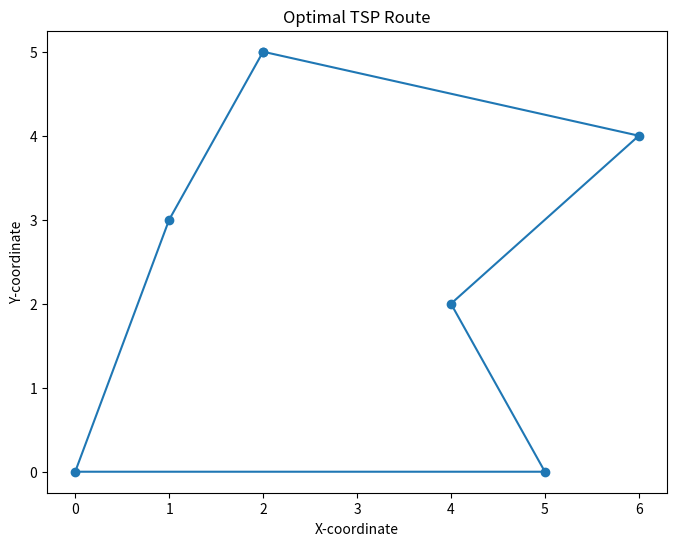

The matplotlib source for this figure:
import random
import numpy as np
import matplotlib.pyplot as plt

# Создание списка городов (пунктов) и расстояний между ними
cities = {
    "Ростов-на-Дону": (0, 0),
    "Саратов": (1, 3),
    "Казань": (2, 5),
    "Уфа": (4, 2),
    "Самара": (5, 0),
    "Уральск": (6, 4)
}

# Создание начальной популяции
def create_population(size):
    population = []
    for _ in range(size):
        route = list(cities.keys())
        random.shuffle(route)
        population.append(route)
    return population

# Вычисление длины маршрута
def calculate_distance(route):
    distance = 0
    for i in range(len(route) - 1):
        city1 = route[i]
        city2 = route[i + 1]
        dist = np.linalg.norm(np.array(cities[city1]) - np.array(cities[city2]))
        print(f"Distance from {city1} to {city2}: {dist}")
        distance += dist
    return distance

# Выбор родителей с использованием турнирного отбора
def select_parents(population, tournament_size=3):
    participants = random.sample(population, tournament_size)
    participants.sort(key=lambda x: calculate_distance(x))
    return participants[0]

# Скрещивание двух родителей для создания потомка
def crossover(parent1, parent2):
    crossover_point = random.randint(1, len(parent1) - 1)
    child = parent1[:crossover_point]
    for city in parent2:
        if city not in child:
            child.append(city)
    return child

# Мутация путем обмена двух городов
def mutate(route):
    idx1, idx2 = random.sample(range(len(route)), 2)
    route[idx1], route[idx2] = route[idx2], route[idx1]
    return route

# Генетический алгоритм
def genetic_algorithm(population_size, generations):
    population = create_population(population_size)

    for _ in range(generations):
        new_population = []

        for _ in range(population_size // 2):
            parent1 = select_parents(population)
            parent2 = select_parents(population)
            child1 = crossover(parent1, parent2)
            child2 = crossover(parent2, parent1)
            new_population.extend([mutate(child1), mutate(child2)])

        population = new_population

    best_route = min(population, key=lambda x: calculate_distance(x))
    best_distance = calculate_distance(best_route)

    return best_route, best_distance

# Запуск генетического алгоритма
population_size = 100
generations = 500
best_route, best_distance = genetic_algorithm(population_size, generations)

# Вывод результатов
print("Best Route:", best_route)
print("Best Distance:", best_distance)

# Визуализация маршрута на карте
plt.figure(figsize=(8, 6))
x, y = zip(*[cities[city] for city in best_route + [best_route[0]]])
plt.plot(x, y, marker='o')
plt.title('Optimal TSP Route')
plt.xlabel('X-coordinate')
plt.ylabel('Y-coordinate')
plt.show()